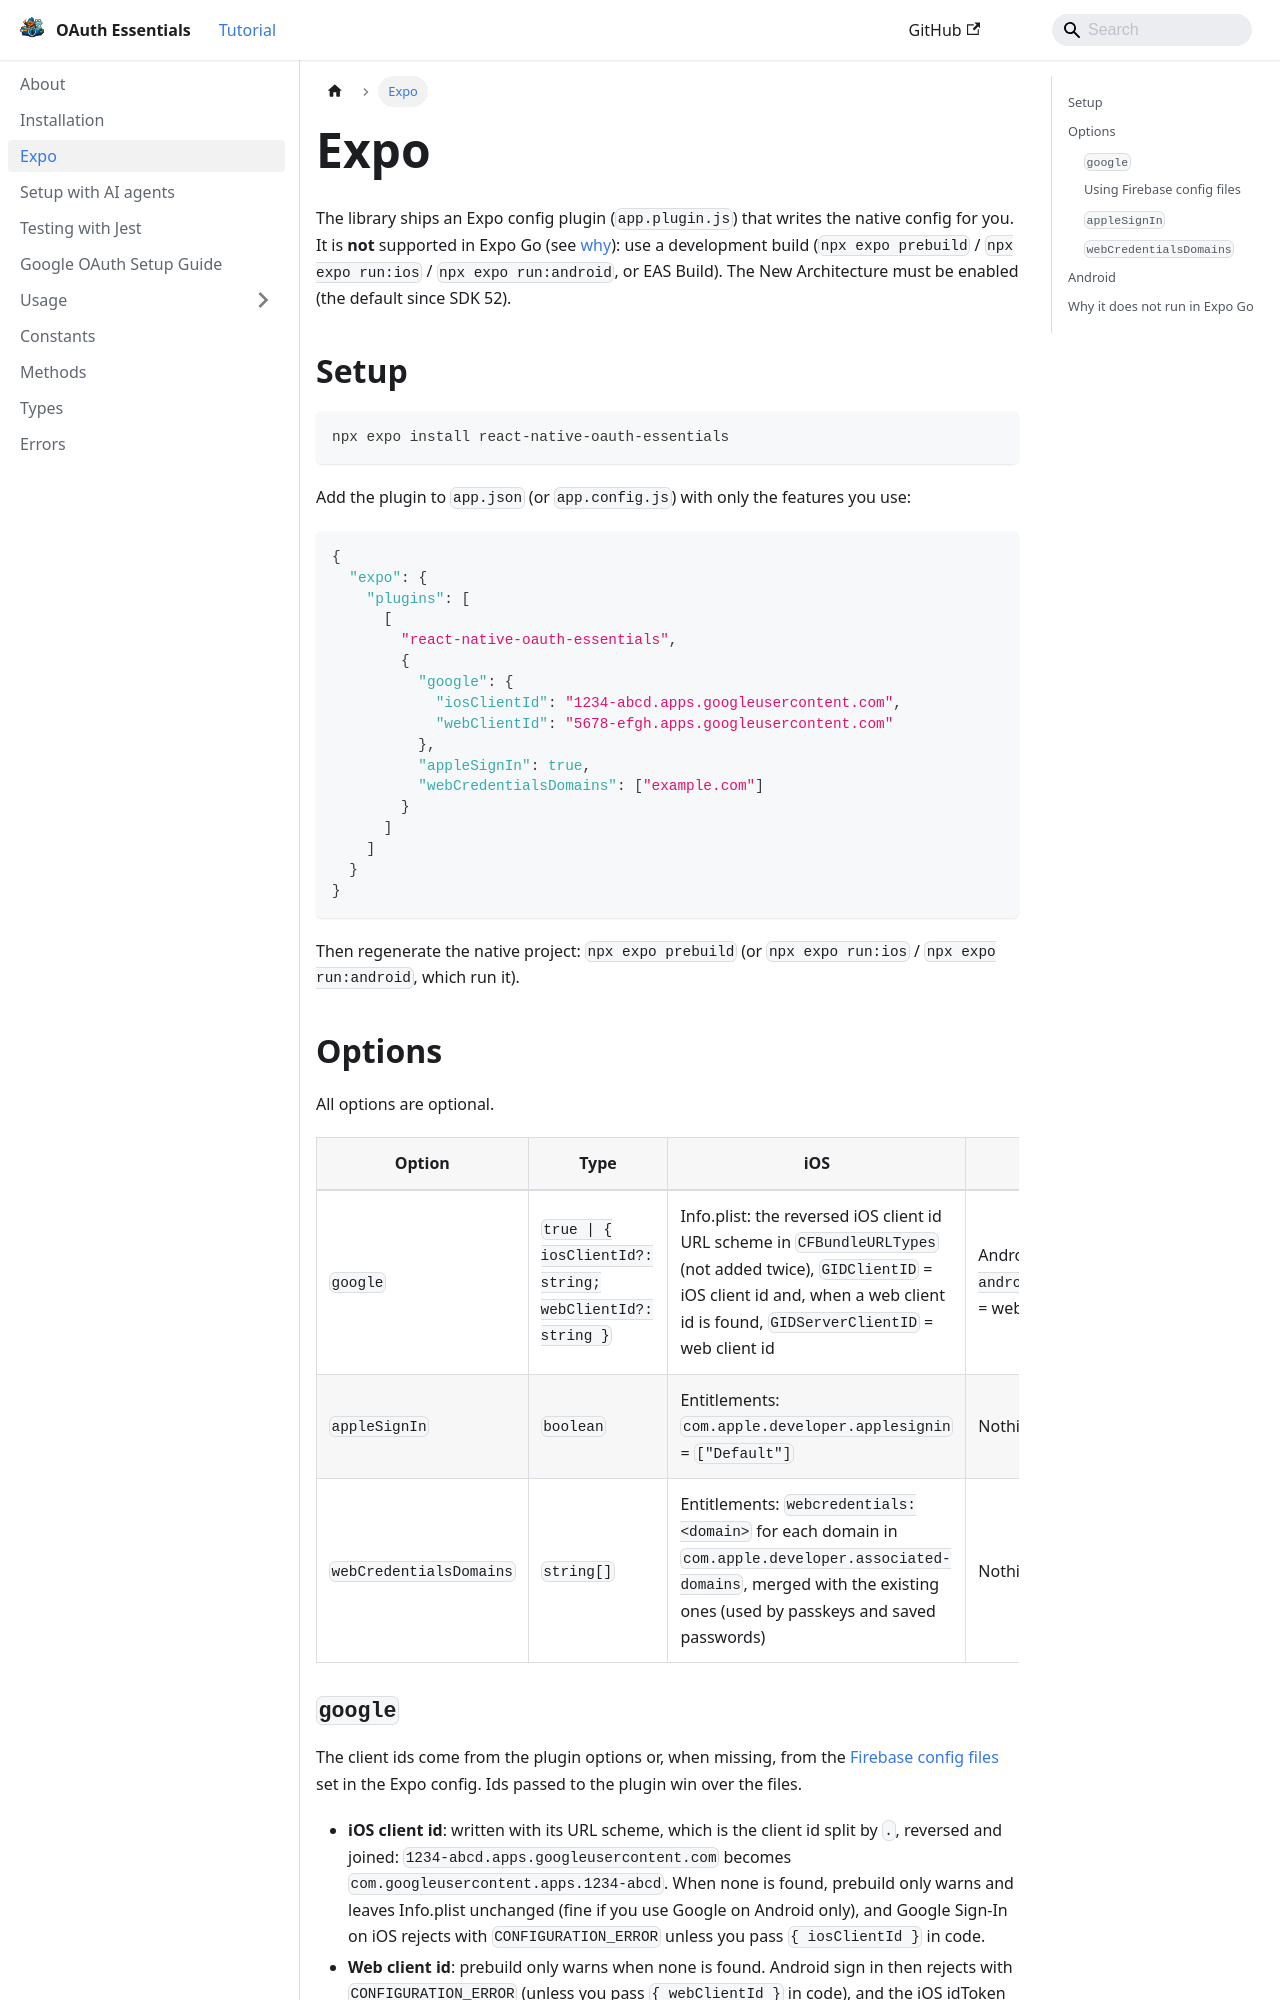

repository: lucaswitch/react-native-oauth-essentials · page: docs/expo/index.html · generator: docusaurus

---
sidebar_position: 2.2
---

# Expo

The library ships an Expo config plugin (`app.plugin.js`) that writes the native config for you. It is **not**
supported in Expo Go (see [why](#why-it-does-not-run-in-expo-go)): use a development build (`npx expo prebuild` /
`npx expo run:ios` / `npx expo run:android`, or EAS Build). The New Architecture must be enabled (the default since
SDK 52).

## Setup

```bash
npx expo install react-native-oauth-essentials
```

Add the plugin to `app.json` (or `app.config.js`) with only the features you use:

```json
{
  "expo": {
    "plugins": [
      [
        "react-native-oauth-essentials",
        {
          "google": {
            "iosClientId": "1234-abcd.apps.googleusercontent.com",
            "webClientId": "5678-efgh.apps.googleusercontent.com"
          },
          "appleSignIn": true,
          "webCredentialsDomains": ["example.com"]
        }
      ]
    ]
  }
}
```

Then regenerate the native project: `npx expo prebuild` (or `npx expo run:ios` / `npx expo run:android`, which run it).

## Options

All options are optional.

| Option | Type | iOS | Android |
|---|---|---|---|
| `google` | `true \| { iosClientId?: string; webClientId?: string }` | Info.plist: the reversed iOS client id URL scheme in `CFBundleURLTypes` (not added twice), `GIDClientID` = iOS client id and, when a web client id is found, `GIDServerClientID` = web client id | AndroidManifest: `<meta-data android:name="com.oauthessentials.GOOGLE_WEB_CLIENT_ID">` = web client id |
| `appleSignIn` | `boolean` | Entitlements: `com.apple.developer.applesignin` = `["Default"]` | Nothing |
| `webCredentialsDomains` | `string[]` | Entitlements: `webcredentials:<domain>` for each domain in `com.apple.developer.associated-domains`, merged with the existing ones (used by passkeys and saved passwords) | Nothing |
